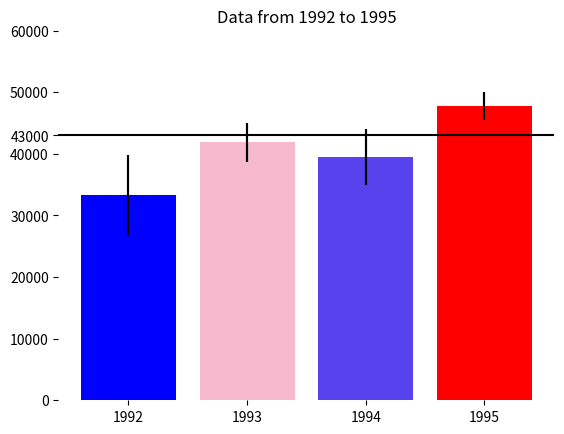

Here is the Python script that generated this plot: (Note: this script raises an exception after producing the figure.)

# coding: utf-8

# # Assignment 3 - Building a Custom Visualization
# 
# ---
# 
# In this assignment you must choose one of the options presented below and submit a visual as well as your source code for peer grading. The details of how you solve the assignment are up to you, although your assignment must use matplotlib so that your peers can evaluate your work. The options differ in challenge level, but there are no grades associated with the challenge level you chose. However, your peers will be asked to ensure you at least met a minimum quality for a given technique in order to pass. Implement the technique fully (or exceed it!) and you should be able to earn full grades for the assignment.
# 
# 
# &nbsp;&nbsp;&nbsp;&nbsp;&nbsp;&nbsp;Ferreira, N., Fisher, D., & Konig, A. C. (2014, April). [Sample-oriented task-driven visualizations: allowing users to make better, more confident decisions.](https://www.microsoft.com/en-us/research/wp-content/uploads/2016/02/Ferreira_Fisher_Sample_Oriented_Tasks.pdf) 
# &nbsp;&nbsp;&nbsp;&nbsp;&nbsp;&nbsp;In Proceedings of the SIGCHI Conference on Human Factors in Computing Systems (pp. 571-580). ACM. ([video](https://www.youtube.com/watch?v=BI7GAs-va-Q))
# 
# 
# In this [paper](https://www.microsoft.com/en-us/research/wp-content/uploads/2016/02/Ferreira_Fisher_Sample_Oriented_Tasks.pdf) the authors describe the challenges users face when trying to make judgements about probabilistic data generated through samples. As an example, they look at a bar chart of four years of data (replicated below in Figure 1). Each year has a y-axis value, which is derived from a sample of a larger dataset. For instance, the first value might be the number votes in a given district or riding for 1992, with the average being around 33,000. On top of this is plotted the 95% confidence interval for the mean (see the boxplot lectures for more information, and the yerr parameter of barcharts).
# 
# <br>
# <img src="readonly/Assignment3Fig1.png" alt="Figure 1" style="width: 400px;"/>
# <h4 style="text-align: center;" markdown="1">  &nbsp;&nbsp;&nbsp;&nbsp;&nbsp;&nbsp;&nbsp;&nbsp;Figure 1 from (Ferreira et al, 2014).</h4>
# 
# <br>
# 
# A challenge that users face is that, for a given y-axis value (e.g. 42,000), it is difficult to know which x-axis values are most likely to be representative, because the confidence levels overlap and their distributions are different (the lengths of the confidence interval bars are unequal). One of the solutions the authors propose for this problem (Figure 2c) is to allow users to indicate the y-axis value of interest (e.g. 42,000) and then draw a horizontal line and color bars based on this value. So bars might be colored red if they are definitely above this value (given the confidence interval), blue if they are definitely below this value, or white if they contain this value.
# 
# 
# <br>
# <img src="readonly/Assignment3Fig2c.png" alt="Figure 1" style="width: 400px;"/>
# <h4 style="text-align: center;" markdown="1">  Figure 2c from (Ferreira et al. 2014). Note that the colorbar legend at the bottom as well as the arrows are not required in the assignment descriptions below.</h4>
# 
# <br>
# <br>
# 
# **Easiest option:** Implement the bar coloring as described above - a color scale with only three colors, (e.g. blue, white, and red). Assume the user provides the y axis value of interest as a parameter or variable.
# 
# 
# **Harder option:** Implement the bar coloring as described in the paper, where the color of the bar is actually based on the amount of data covered (e.g. a gradient ranging from dark blue for the distribution being certainly below this y-axis, to white if the value is certainly contained, to dark red if the value is certainly not contained as the distribution is above the axis).
# 
# **Even Harder option:** Add interactivity to the above, which allows the user to click on the y axis to set the value of interest. The bar colors should change with respect to what value the user has selected.
# 
# **Hardest option:** Allow the user to interactively set a range of y values they are interested in, and recolor based on this (e.g. a y-axis band, see the paper for more details).
# 
# ---
# 
# *Note: The data given for this assignment is not the same as the data used in the article and as a result the visualizations may look a little different.*

# In[7]:

# Use the following data for this assignment:

import pandas as pd
import numpy as np

np.random.seed(12345)

df = pd.DataFrame([np.random.normal(32000,200000,3650), 
                   np.random.normal(43000,100000,3650), 
                   np.random.normal(43500,140000,3650), 
                   np.random.normal(48000,70000,3650)], 
                  index=[1992,1993,1994,1995])
df=df.transpose()
df.columns.values
df.describe()
df.shape


# In[11]:

import scipy.stats as ss
import matplotlib.pyplot as plt
import matplotlib.colors as col
import matplotlib.cm as cm


# In[13]:

# get the means and standard deviations
means = df.mean(axis=0)
std = df.std(axis=0)

n = df.shape[0]

# compute the 95% confidence intervals
yerr = std/np.sqrt(n) * ss.t.ppf(1-0.05/2, n-1)

#Setup the plot
fig=plt.figure()
ax= fig.add_subplot(111)
bars = plt.bar(range(df.shape[1]), means, yerr = yerr,color = 'yellow')
index = range(len(df.columns.values))
plt.xticks(index, df.columns.values)
plt.title('Data from 1992 to 1995')
plt.show()
[plt.gca().spines[loc].set_visible(False) for loc in ['top', 'right']]
for spine in ax.spines.values():
    spine.set_visible(False)

means


# In[16]:


threshold = 43000


#Setup the colormap
colormap = col.LinearSegmentedColormap.from_list("colormap",["b","pink", "white", "red"])
cpick = cm.ScalarMappable(cmap=colormap)
cpick.set_array([])


relative_values = []
for bar, yerr_ in zip(bars, yerr):
    low = bar.get_height() - yerr_
    high = bar.get_height() + yerr_
    relative_value = (high-threshold)/(high-low)
    if relative_value>1: relative_value = 1
    if relative_value<0: relative_value=0
    relative_values.append(relative_value)
relative_values

#Updating the plot 
bars = plt.bar(range(df.shape[1]), means, yerr = yerr, color = cpick.to_rgba(relative_values))
index = range(len(df.columns.values))
plt.xticks(index, df.columns.values)
plt.title('Data from 1992 to 1995')

[plt.gca().spines[loc].set_visible(False) for loc in ['top', 'right']]
for spine in ax.spines.values():
    spine.set_visible(False)
    
plt.axhline(y = threshold, zorder=1, color = 'black')
ytick = plt.gca().get_yticks()
ytick = np.append(ytick,threshold)
plt.gca().set_yticks(ytick)

#Add the colorbar
plt.colorbar(cpick, orientation='vertical', boundaries=np.linspace(0,1,10))

plt.show()
relative_values

